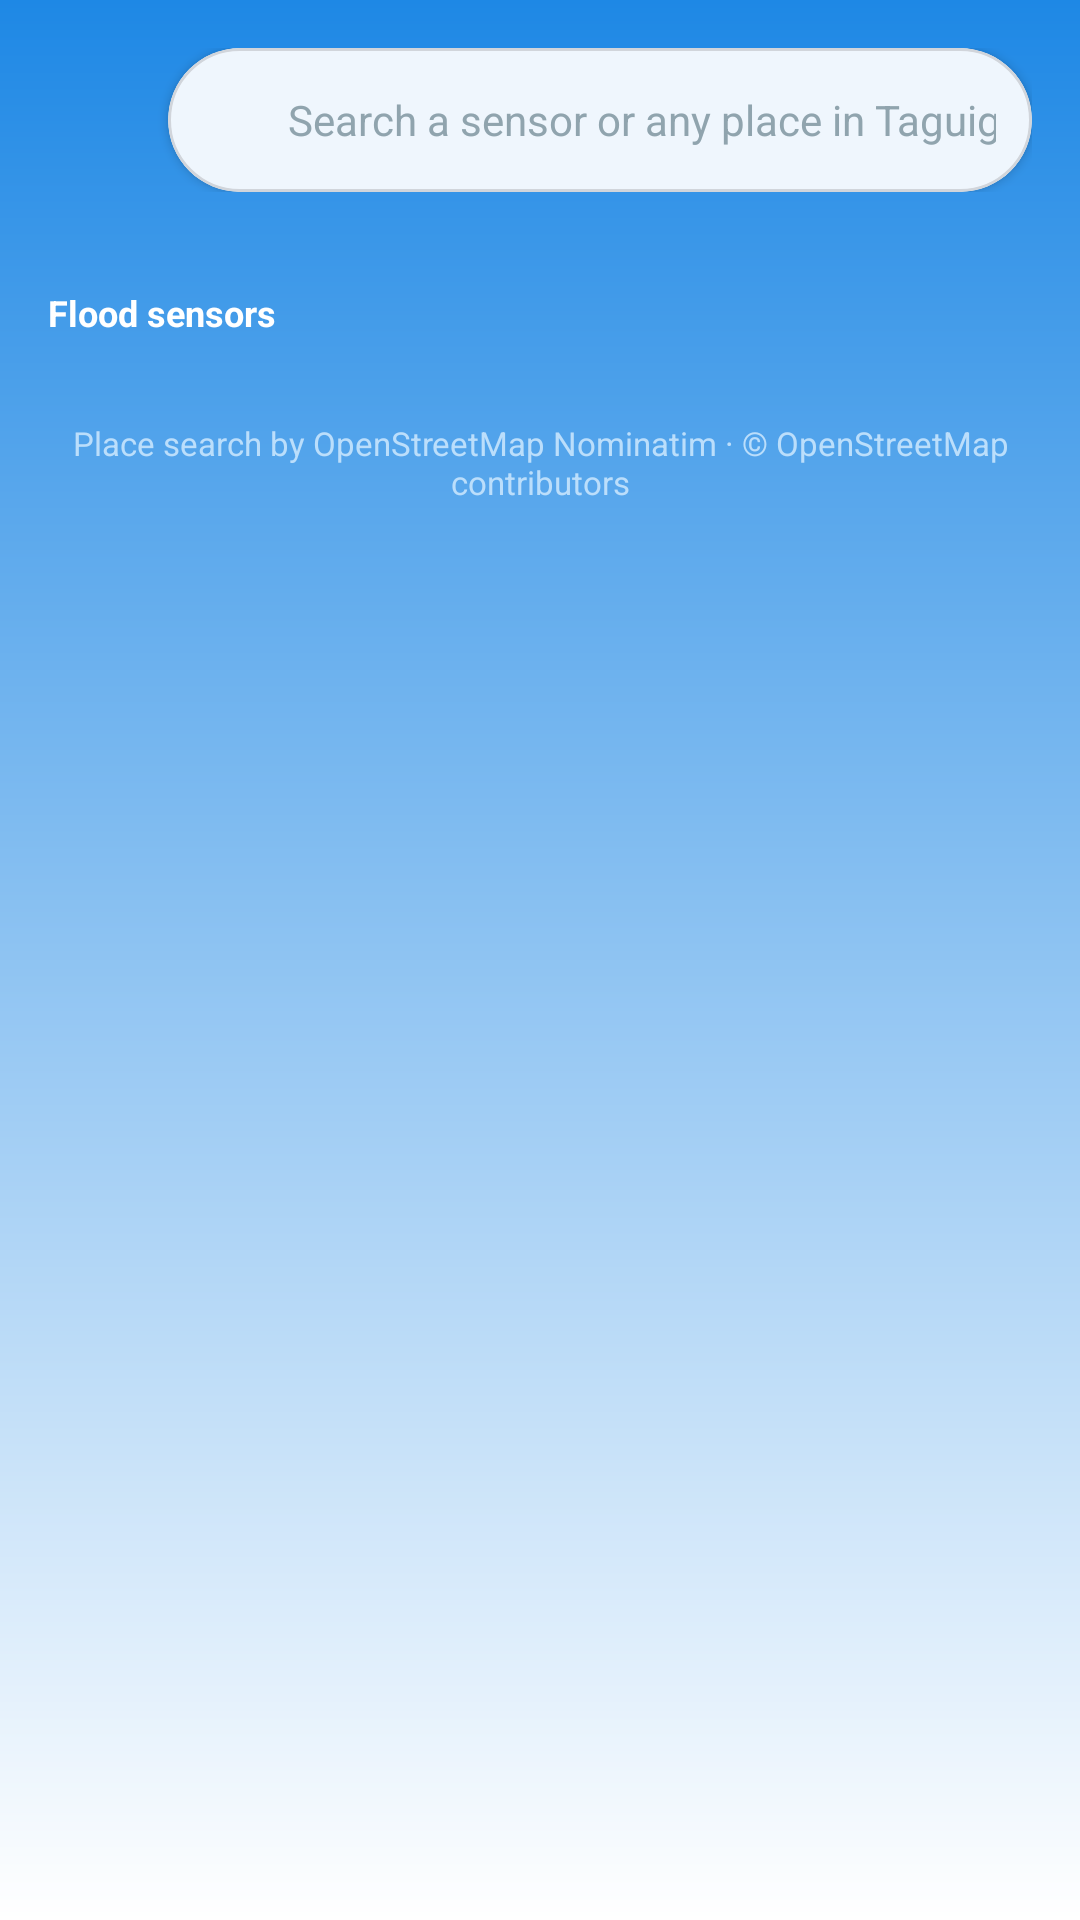

Layout XML and referenced resources for this Android screen:
<!-- AndroidManifest.xml: application theme Theme.BahGo20 -->
<!-- res/layout/activity_search.xml -->
<?xml version="1.0" encoding="utf-8"?>
<androidx.constraintlayout.widget.ConstraintLayout xmlns:android="http://schemas.android.com/apk/res/android"
    xmlns:app="http://schemas.android.com/apk/res-auto"
    xmlns:tools="http://schemas.android.com/tools"
    android:layout_width="match_parent"
    android:layout_height="match_parent"
    android:background="@drawable/bg_gradient"
    tools:context=".SearchActivity">

    
    <androidx.constraintlayout.widget.ConstraintLayout
        android:id="@+id/clSearchHeader"
        android:layout_width="match_parent"
        android:layout_height="wrap_content"
        android:padding="16dp"
        app:layout_constraintTop_toTopOf="parent">

        <ImageView
            android:id="@+id/ivBack"
            android:layout_width="24dp"
            android:layout_height="24dp"
            android:contentDescription="@string/back"
            android:src="@drawable/ic_back"
            app:layout_constraintBottom_toBottomOf="parent"
            app:layout_constraintStart_toStartOf="parent"
            app:layout_constraintTop_toTopOf="parent"
            app:tint="@color/icon_on_gradient" />

        <com.google.android.material.card.MaterialCardView
            android:layout_width="0dp"
            android:layout_height="48dp"
            android:layout_marginStart="16dp"
            app:cardBackgroundColor="@color/card_glass"
            app:cardCornerRadius="24dp"
            app:cardElevation="2dp"
            app:strokeWidth="1dp"
            app:strokeColor="@color/card_stroke"
            app:layout_constraintBottom_toBottomOf="parent"
            app:layout_constraintEnd_toEndOf="parent"
            app:layout_constraintStart_toEndOf="@id/ivBack"
            app:layout_constraintTop_toTopOf="parent">

            <LinearLayout
                android:layout_width="match_parent"
                android:layout_height="match_parent"
                android:gravity="center_vertical"
                android:orientation="horizontal"
                android:paddingHorizontal="12dp">

                <ImageView
                    android:layout_width="20dp"
                    android:layout_height="20dp"
                    android:contentDescription="@null"
                    android:src="@drawable/ic_search"
                    app:tint="@color/icon_muted" />

                <EditText
                    android:id="@+id/etSearch"
                    android:layout_width="0dp"
                    android:layout_height="match_parent"
                    android:layout_marginStart="8dp"
                    android:layout_weight="1"
                    android:background="@android:color/transparent"
                    android:hint="@string/search_search_a_sensor_or"
                    android:imeOptions="actionSearch"
                    android:importantForAutofill="no"
                    android:inputType="text"
                    android:maxLines="1"
                    android:textColor="@color/input_text"
                    android:textColorHint="@color/input_hint"
                    android:textSize="14sp" />

                <ProgressBar
                    android:id="@+id/progressBar"
                    android:layout_width="18dp"
                    android:layout_height="18dp"
                    android:layout_marginEnd="6dp"
                    android:visibility="gone" />

                <ImageView
                    android:id="@+id/ivClear"
                    android:layout_width="20dp"
                    android:layout_height="20dp"
                    android:contentDescription="@string/search_clear_search"
                    android:padding="2dp"
                    android:src="@android:drawable/ic_menu_close_clear_cancel"
                    android:visibility="gone"
                    app:tint="@color/icon_muted" />
            </LinearLayout>
        </com.google.android.material.card.MaterialCardView>
    </androidx.constraintlayout.widget.ConstraintLayout>

    <ScrollView
        android:layout_width="match_parent"
        android:layout_height="0dp"
        android:fillViewport="true"
        app:layout_constraintBottom_toBottomOf="parent"
        app:layout_constraintTop_toBottomOf="@id/clSearchHeader">

        <LinearLayout
            android:layout_width="match_parent"
            android:layout_height="wrap_content"
            android:orientation="vertical"
            android:padding="16dp">

            <TextView
                android:id="@+id/tvResultsLabel"
                android:layout_width="wrap_content"
                android:layout_height="wrap_content"
                android:layout_marginBottom="12dp"
                android:text="@string/search_flood_sensors"
                android:textColor="@color/text_on_gradient"
                android:textSize="12sp"
                android:textStyle="bold" />

            
            <LinearLayout
                android:id="@+id/llSearchResults"
                android:layout_width="match_parent"
                android:layout_height="wrap_content"
                android:orientation="vertical" />

            <TextView
                android:id="@+id/tvEmptyState"
                android:layout_width="match_parent"
                android:layout_height="wrap_content"
                android:layout_marginTop="32dp"
                android:gravity="center"
                android:text=""
                android:textColor="@color/text_on_gradient_secondary"
                android:textSize="14sp"
                android:visibility="gone" />

            
            <TextView
                android:layout_width="match_parent"
                android:layout_height="wrap_content"
                android:layout_marginTop="16dp"
                android:gravity="center"
                android:text="@string/search_place_search_by_openstreetmap"
                android:textColor="@color/text_on_gradient_secondary"
                android:textSize="11sp" />

        </LinearLayout>
    </ScrollView>

</androidx.constraintlayout.widget.ConstraintLayout>
<!-- resources referenced by this layout -->
<resources>
  <color name="card_glass">#FFFFFF</color>
  <color name="card_stroke">#D1D5DB</color>
  <color name="icon_muted">#78909C</color>
  <color name="icon_on_gradient">#FFFFFF</color>
  <color name="input_hint">#90A4AE</color>
  <color name="input_text">#1A237E</color>
  <color name="text_on_gradient">#FFFFFF</color>
  <color name="text_on_gradient_secondary">#BBDEFB</color>
  <!-- drawable bg_gradient (drawable) -->
  <?xml version="1.0" encoding="utf-8"?>
  <shape xmlns:android="http://schemas.android.com/apk/res/android"
      android:shape="rectangle">
      <gradient
          android:angle="270"
          android:endColor="@color/gradient_bottom"
          android:startColor="@color/gradient_top"
          android:type="linear" />
  </shape>
  <string name="back">Back</string>
  <string name="search_clear_search">Clear search</string>
  <string name="search_flood_sensors">Flood sensors</string>
  <string name="search_place_search_by_openstreetmap">Place search by OpenStreetMap Nominatim · © OpenStreetMap contributors</string>
  <string name="search_search_a_sensor_or">Search a sensor or any place in Taguig</string>
  <style name="Theme.BahGo20" parent="Base.Theme.BahGo20" />
  <color name="gradient_bottom">#FFFFFF</color>
  <color name="gradient_top">#1E88E5</color>
  <style name="Base.Theme.BahGo20" parent="Theme.Material3.DayNight.NoActionBar">
          <item name="colorPrimary">@color/button_primary</item>
          <item name="colorOnPrimary">@color/white</item>
          <item name="colorSurface">@color/page_background</item>
          <item name="colorOnSurface">@color/text_primary</item>
          <item name="colorSurfaceVariant">@color/card_muted</item>
          <item name="colorOutline">@color/card_stroke</item>
      </style>
  <color name="button_primary">#1E88E5</color>
  <color name="white">#FFFFFF</color>
  <color name="page_background">#FFFFFF</color>
  <color name="text_primary">#1A237E</color>
  <color name="card_muted">#F1F5F9</color>
</resources>
